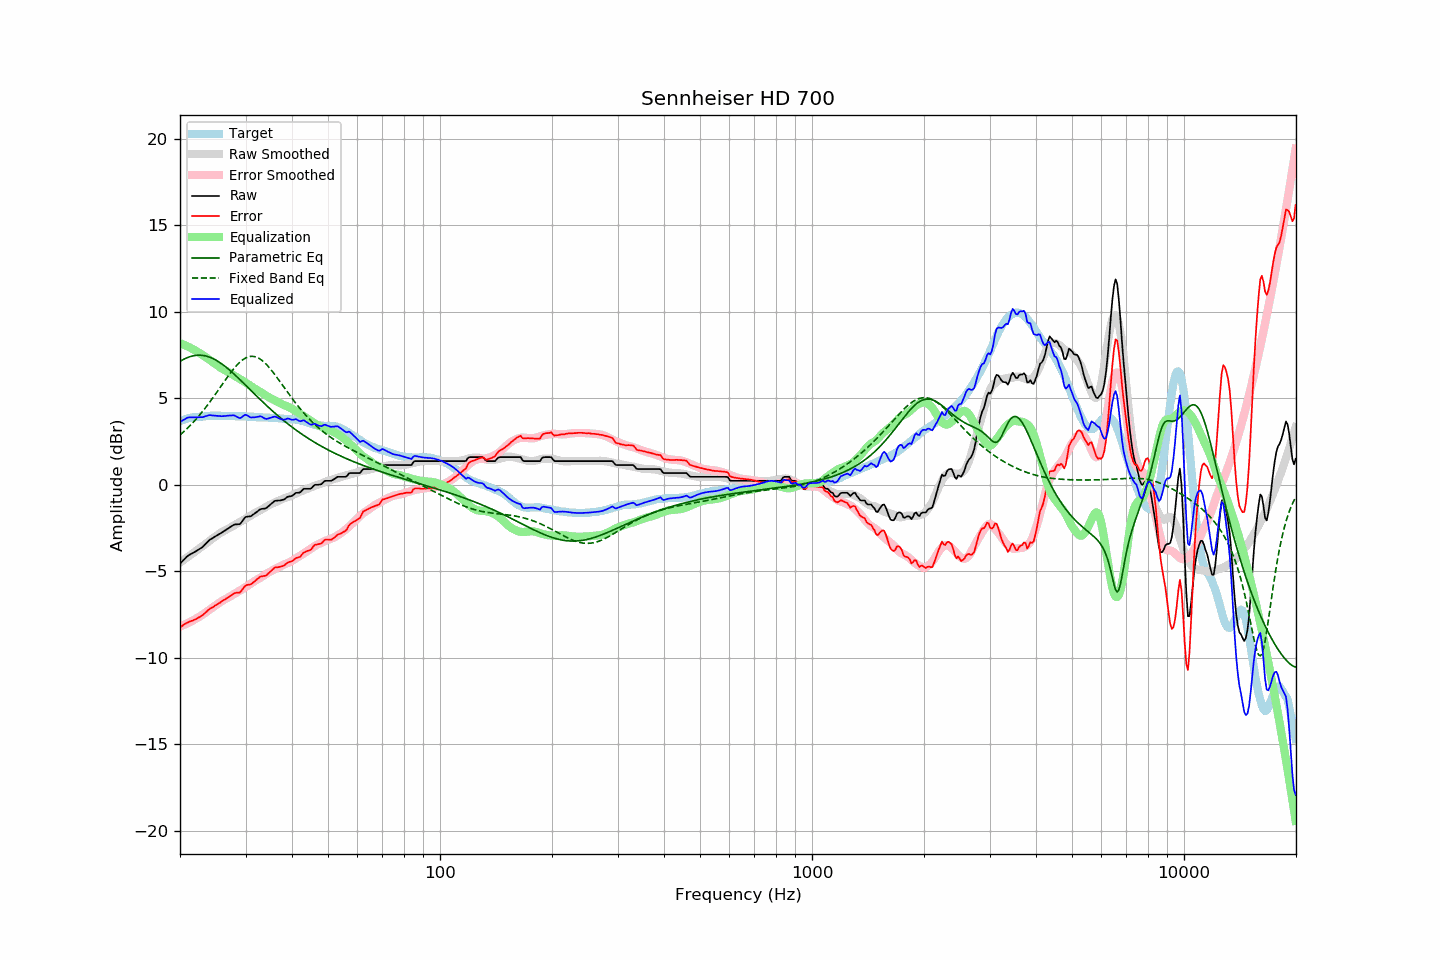

The file beside this chart, header and first rows:
frequency, raw, error, smoothed, error_smoothed, equalization, parametric_eq, fixed_band_eq, equalized_raw, equalized_smoothed, target
20.00, -4.56, -8.23, -4.50, -8.19, 8.19, 7.13, 2.88, 3.63, 3.69, 3.67
20.20, -4.47, -8.18, -4.43, -8.15, 8.15, 7.19, 2.96, 3.68, 3.72, 3.71
20.40, -4.37, -8.11, -4.36, -8.12, 8.12, 7.24, 3.04, 3.75, 3.75, 3.74
20.61, -4.28, -8.05, -4.30, -8.07, 8.07, 7.29, 3.13, 3.79, 3.78, 3.77
20.81, -4.18, -7.99, -4.23, -8.03, 8.03, 7.33, 3.21, 3.85, 3.80, 3.81
21.02, -4.10, -7.95, -4.16, -7.99, 7.99, 7.37, 3.30, 3.89, 3.82, 3.85
21.23, -4.04, -7.90, -4.10, -7.94, 7.94, 7.40, 3.40, 3.90, 3.85, 3.86
21.44, -3.99, -7.87, -4.03, -7.89, 7.89, 7.43, 3.49, 3.90, 3.87, 3.88
21.66, -3.94, -7.84, -3.96, -7.84, 7.84, 7.46, 3.59, 3.90, 3.89, 3.90
21.87, -3.89, -7.80, -3.89, -7.79, 7.79, 7.47, 3.69, 3.90, 3.90, 3.91
22.09, -3.84, -7.76, -3.82, -7.74, 7.74, 7.49, 3.80, 3.90, 3.92, 3.92
22.31, -3.78, -7.70, -3.75, -7.68, 7.68, 7.49, 3.90, 3.90, 3.93, 3.92
22.54, -3.72, -7.65, -3.69, -7.63, 7.63, 7.50, 4.01, 3.91, 3.94, 3.93
22.76, -3.66, -7.60, -3.62, -7.57, 7.57, 7.49, 4.12, 3.91, 3.95, 3.94
22.99, -3.60, -7.54, -3.55, -7.51, 7.51, 7.48, 4.24, 3.91, 3.96, 3.94
23.22, -3.51, -7.46, -3.48, -7.45, 7.45, 7.47, 4.35, 3.94, 3.96, 3.95
23.45, -3.41, -7.37, -3.41, -7.38, 7.38, 7.45, 4.47, 3.97, 3.97, 3.96
23.69, -3.32, -7.29, -3.34, -7.31, 7.31, 7.42, 4.59, 3.99, 3.97, 3.97
23.92, -3.22, -7.20, -3.27, -7.24, 7.24, 7.39, 4.72, 4.03, 3.98, 3.98
24.16, -3.15, -7.14, -3.19, -7.18, 7.18, 7.36, 4.84, 4.03, 3.98, 3.99
24.40, -3.10, -7.10, -3.12, -7.11, 7.11, 7.32, 4.97, 4.01, 3.99, 4.00
24.65, -3.04, -7.03, -3.05, -7.04, 7.04, 7.27, 5.10, 4.00, 3.99, 3.99
24.89, -2.98, -6.97, -2.99, -6.98, 6.98, 7.23, 5.23, 4.00, 3.99, 3.99
25.14, -2.93, -6.92, -2.92, -6.92, 6.92, 7.17, 5.36, 3.99, 3.99, 3.99
25.39, -2.87, -6.86, -2.86, -6.85, 6.85, 7.11, 5.50, 3.98, 3.99, 3.99
25.65, -2.82, -6.81, -2.79, -6.79, 6.79, 7.05, 5.63, 3.97, 3.99, 3.99
25.91, -2.76, -6.73, -2.73, -6.72, 6.72, 6.99, 5.76, 3.96, 3.99, 3.97
26.16, -2.70, -6.68, -2.68, -6.67, 6.67, 6.92, 5.90, 3.97, 3.99, 3.98
26.43, -2.64, -6.62, -2.63, -6.62, 6.62, 6.85, 6.03, 3.98, 3.99, 3.98
26.69, -2.58, -6.56, -2.59, -6.57, 6.57, 6.77, 6.16, 3.99, 3.98, 3.98
26.96, -2.52, -6.50, -2.54, -6.52, 6.52, 6.70, 6.29, 4.00, 3.98, 3.98
27.23, -2.46, -6.44, -2.49, -6.47, 6.47, 6.62, 6.42, 4.01, 3.98, 3.98
27.50, -2.40, -6.38, -2.44, -6.41, 6.41, 6.54, 6.54, 4.01, 3.98, 3.98
27.77, -2.34, -6.31, -2.38, -6.35, 6.35, 6.45, 6.66, 4.01, 3.97, 3.97
28.05, -2.29, -6.26, -2.32, -6.30, 6.30, 6.37, 6.77, 4.01, 3.97, 3.97
28.33, -2.29, -6.24, -2.27, -6.24, 6.24, 6.28, 6.88, 3.95, 3.97, 3.95
28.62, -2.28, -6.24, -2.22, -6.19, 6.19, 6.19, 6.98, 3.91, 3.97, 3.96
28.90, -2.28, -6.24, -2.17, -6.13, 6.13, 6.11, 7.07, 3.85, 3.97, 3.96
29.19, -2.20, -6.15, -2.12, -6.08, 6.08, 6.02, 7.15, 3.88, 3.96, 3.95
29.48, -2.07, -6.03, -2.07, -6.02, 6.02, 5.93, 7.22, 3.95, 3.96, 3.96
29.78, -1.94, -5.90, -2.01, -5.96, 5.96, 5.83, 7.29, 4.02, 3.95, 3.96
30.08, -1.85, -5.81, -1.95, -5.90, 5.90, 5.74, 7.34, 4.05, 3.95, 3.96
30.38, -1.84, -5.78, -1.89, -5.84, 5.84, 5.65, 7.38, 4.00, 3.94, 3.94
30.68, -1.83, -5.77, -1.83, -5.77, 5.77, 5.56, 7.41, 3.94, 3.94, 3.94
30.99, -1.82, -5.75, -1.78, -5.71, 5.71, 5.47, 7.42, 3.89, 3.94, 3.93
31.30, -1.75, -5.68, -1.72, -5.65, 5.65, 5.37, 7.43, 3.90, 3.93, 3.93
31.61, -1.69, -5.62, -1.66, -5.59, 5.59, 5.28, 7.42, 3.90, 3.93, 3.93
31.93, -1.62, -5.53, -1.61, -5.53, 5.53, 5.19, 7.40, 3.91, 3.92, 3.91
32.24, -1.55, -5.45, -1.56, -5.48, 5.48, 5.10, 7.36, 3.93, 3.92, 3.90
32.57, -1.48, -5.38, -1.52, -5.43, 5.43, 5.01, 7.32, 3.95, 3.91, 3.90
32.89, -1.41, -5.31, -1.47, -5.37, 5.37, 4.92, 7.26, 3.96, 3.90, 3.90
33.22, -1.39, -5.29, -1.42, -5.32, 5.32, 4.83, 7.19, 3.93, 3.90, 3.90
33.55, -1.38, -5.27, -1.36, -5.25, 5.25, 4.74, 7.11, 3.87, 3.89, 3.89
33.89, -1.37, -5.26, -1.30, -5.19, 5.19, 4.66, 7.03, 3.82, 3.89, 3.89
34.23, -1.32, -5.21, -1.24, -5.13, 5.13, 4.57, 6.93, 3.81, 3.89, 3.89
34.57, -1.24, -5.12, -1.19, -5.07, 5.07, 4.48, 6.83, 3.83, 3.88, 3.88
34.92, -1.16, -5.03, -1.15, -5.02, 5.02, 4.40, 6.72, 3.86, 3.87, 3.87
35.27, -1.08, -4.95, -1.11, -4.97, 4.97, 4.31, 6.61, 3.89, 3.87, 3.87
35.62, -1.00, -4.86, -1.06, -4.93, 4.93, 4.23, 6.49, 3.93, 3.87, 3.86
35.97, -0.93, -4.78, -1.02, -4.88, 4.88, 4.15, 6.37, 3.95, 3.86, 3.85
... 635 more rows
